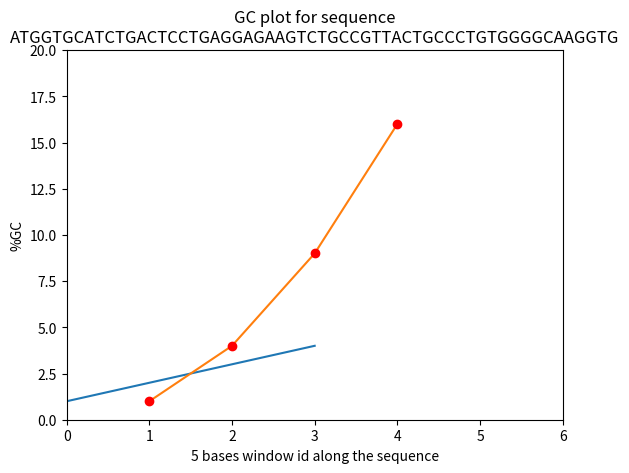

The matplotlib source for this figure:
import matplotlib.pyplot as mpyplot
mpyplot.plot([1,2,3,4])
mpyplot.ylabel('some numbers')
mpyplot.show()

mpyplot.plot([1,2,3,4], [1,4,9,16])

import matplotlib.pyplot as mpyplot
mpyplot.plot([1,2,3,4], [1,4,9,16], 'ro')
mpyplot.axis([0, 6, 0, 20])
mpyplot.show()

seq = 'ATGGTGCATCTGACTCCTGAGGAGAAGTCTGCCGTTACTGCCCTGTGGGGCAAGGTG'
gc = [40.0, 60.0, 80.0, 60.0, 40.0, 60.0, 40.0, 40.0, 40.0, 60.0, 
      40.0, 60.0, 60.0, 60.0, 60.0, 60.0, 60.0, 60.0, 60.0, 60.0, 
      60.0, 40.0, 40.0, 40.0, 40.0, 40.0, 60.0, 60.0, 80.0, 80.0, 
      80.0, 60.0, 40.0, 40.0, 20.0, 40.0, 60.0, 80.0, 80.0, 80.0, 
      80.0, 60.0, 60.0, 60.0, 80.0, 80.0, 100.0, 80.0, 60.0, 60.0, 
      60.0, 40.0, 60.0]
window_ids = range(len(gc))

import matplotlib.pyplot as mpyplot
mpyplot.plot(window_ids, gc, '--' )
mpyplot.xlabel('5 bases window id along the sequence')
mpyplot.ylabel('%GC')
mpyplot.title('GC plot for sequence\n' + seq)
mpyplot.show()